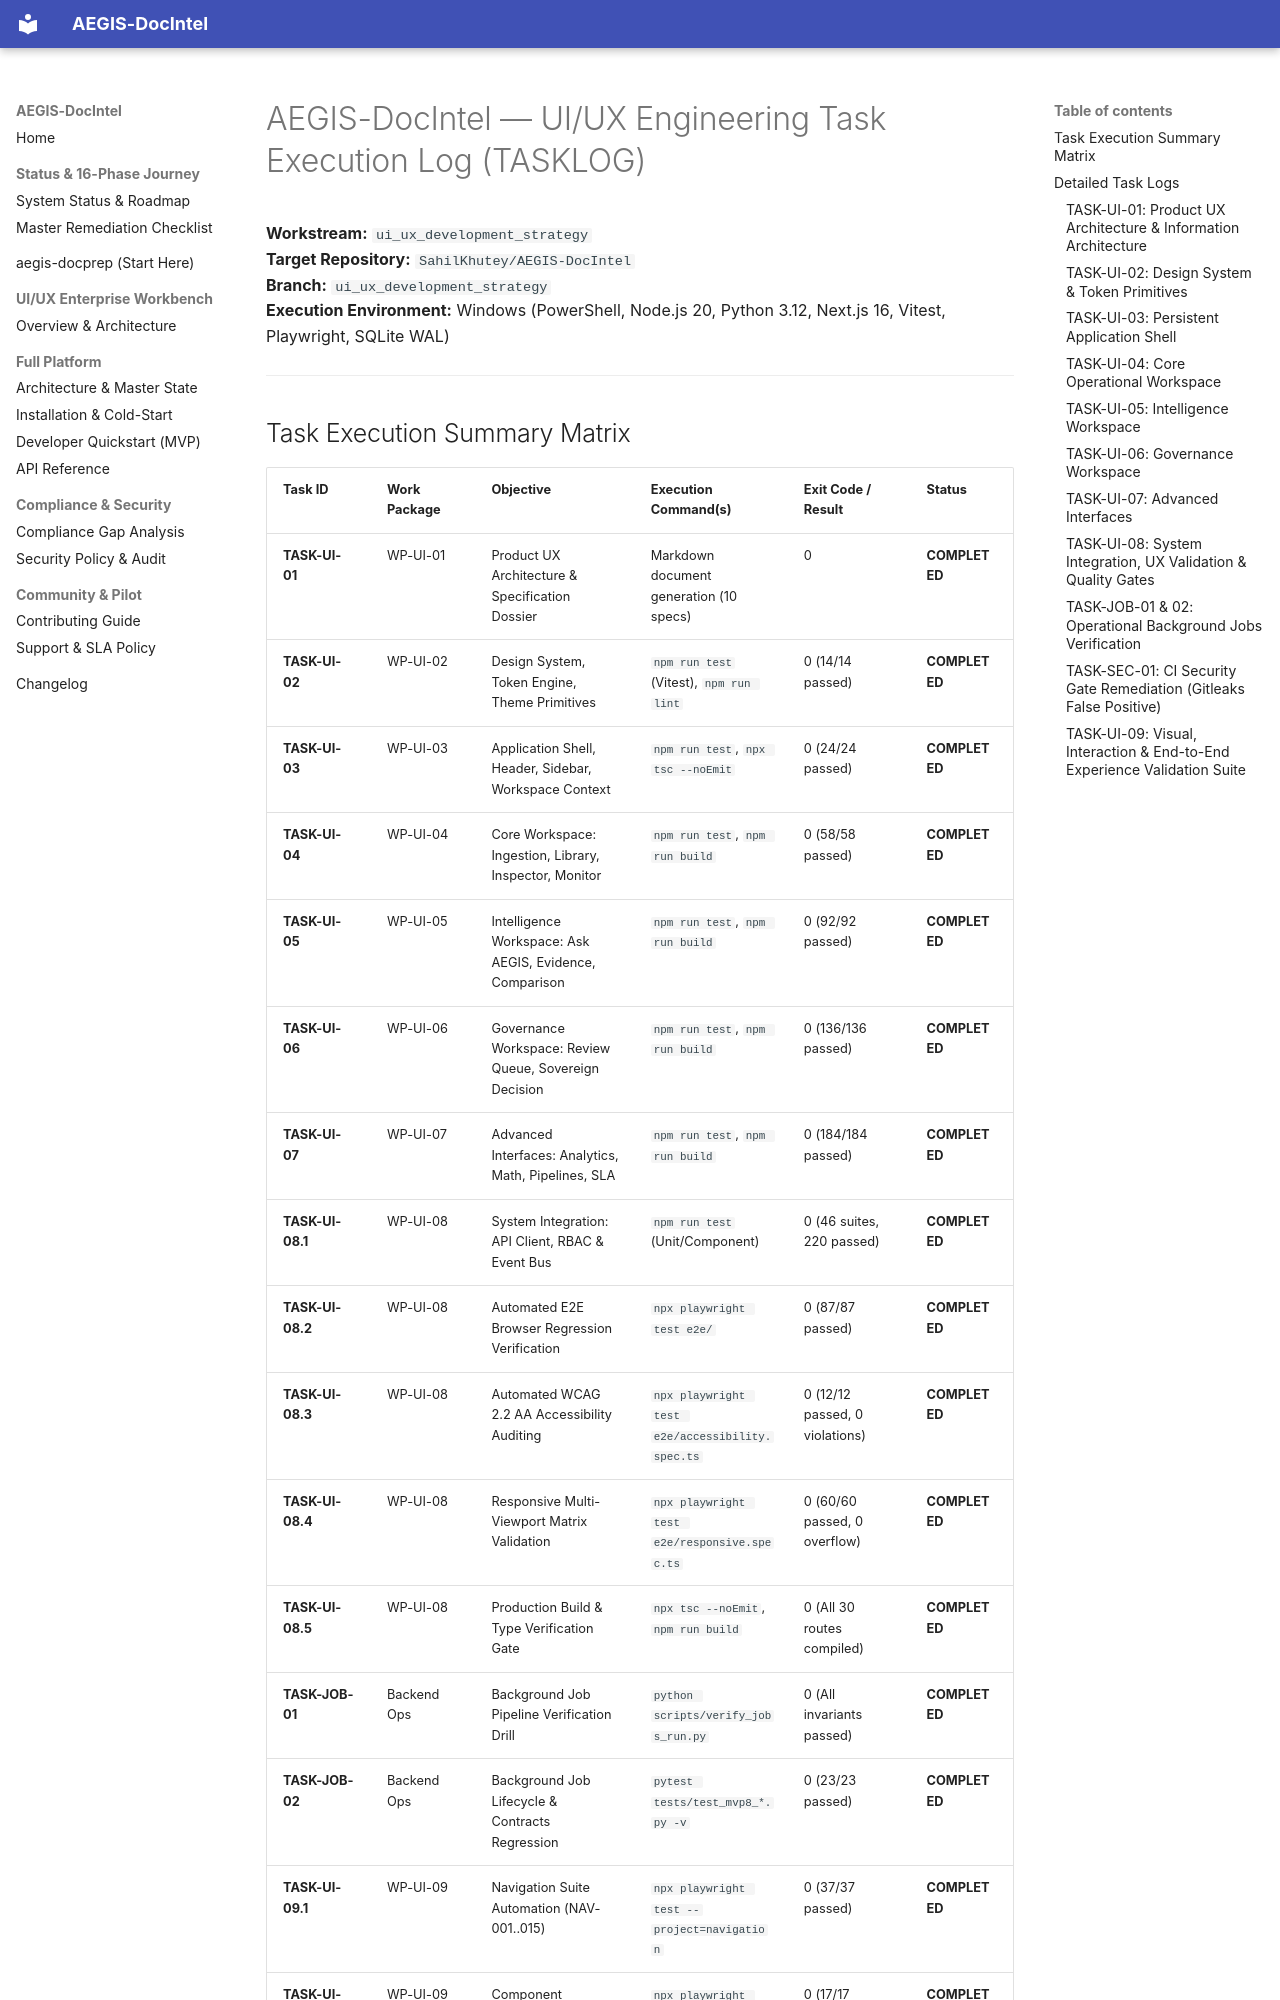

repository: SahilKhutey/AEGIS-DocIntel · page: ui-ux/TASKLOG/index.html · generator: mkdocs

# AEGIS-DocIntel — UI/UX Engineering Task Execution Log (TASKLOG)
**Workstream:** `ui_ux_development_strategy`  
**Target Repository:** `SahilKhutey/AEGIS-DocIntel`  
**Branch:** `ui_ux_development_strategy`  
**Execution Environment:** Windows (PowerShell, Node.js 20, Python 3.12, Next.js 16, Vitest, Playwright, SQLite WAL)

---
